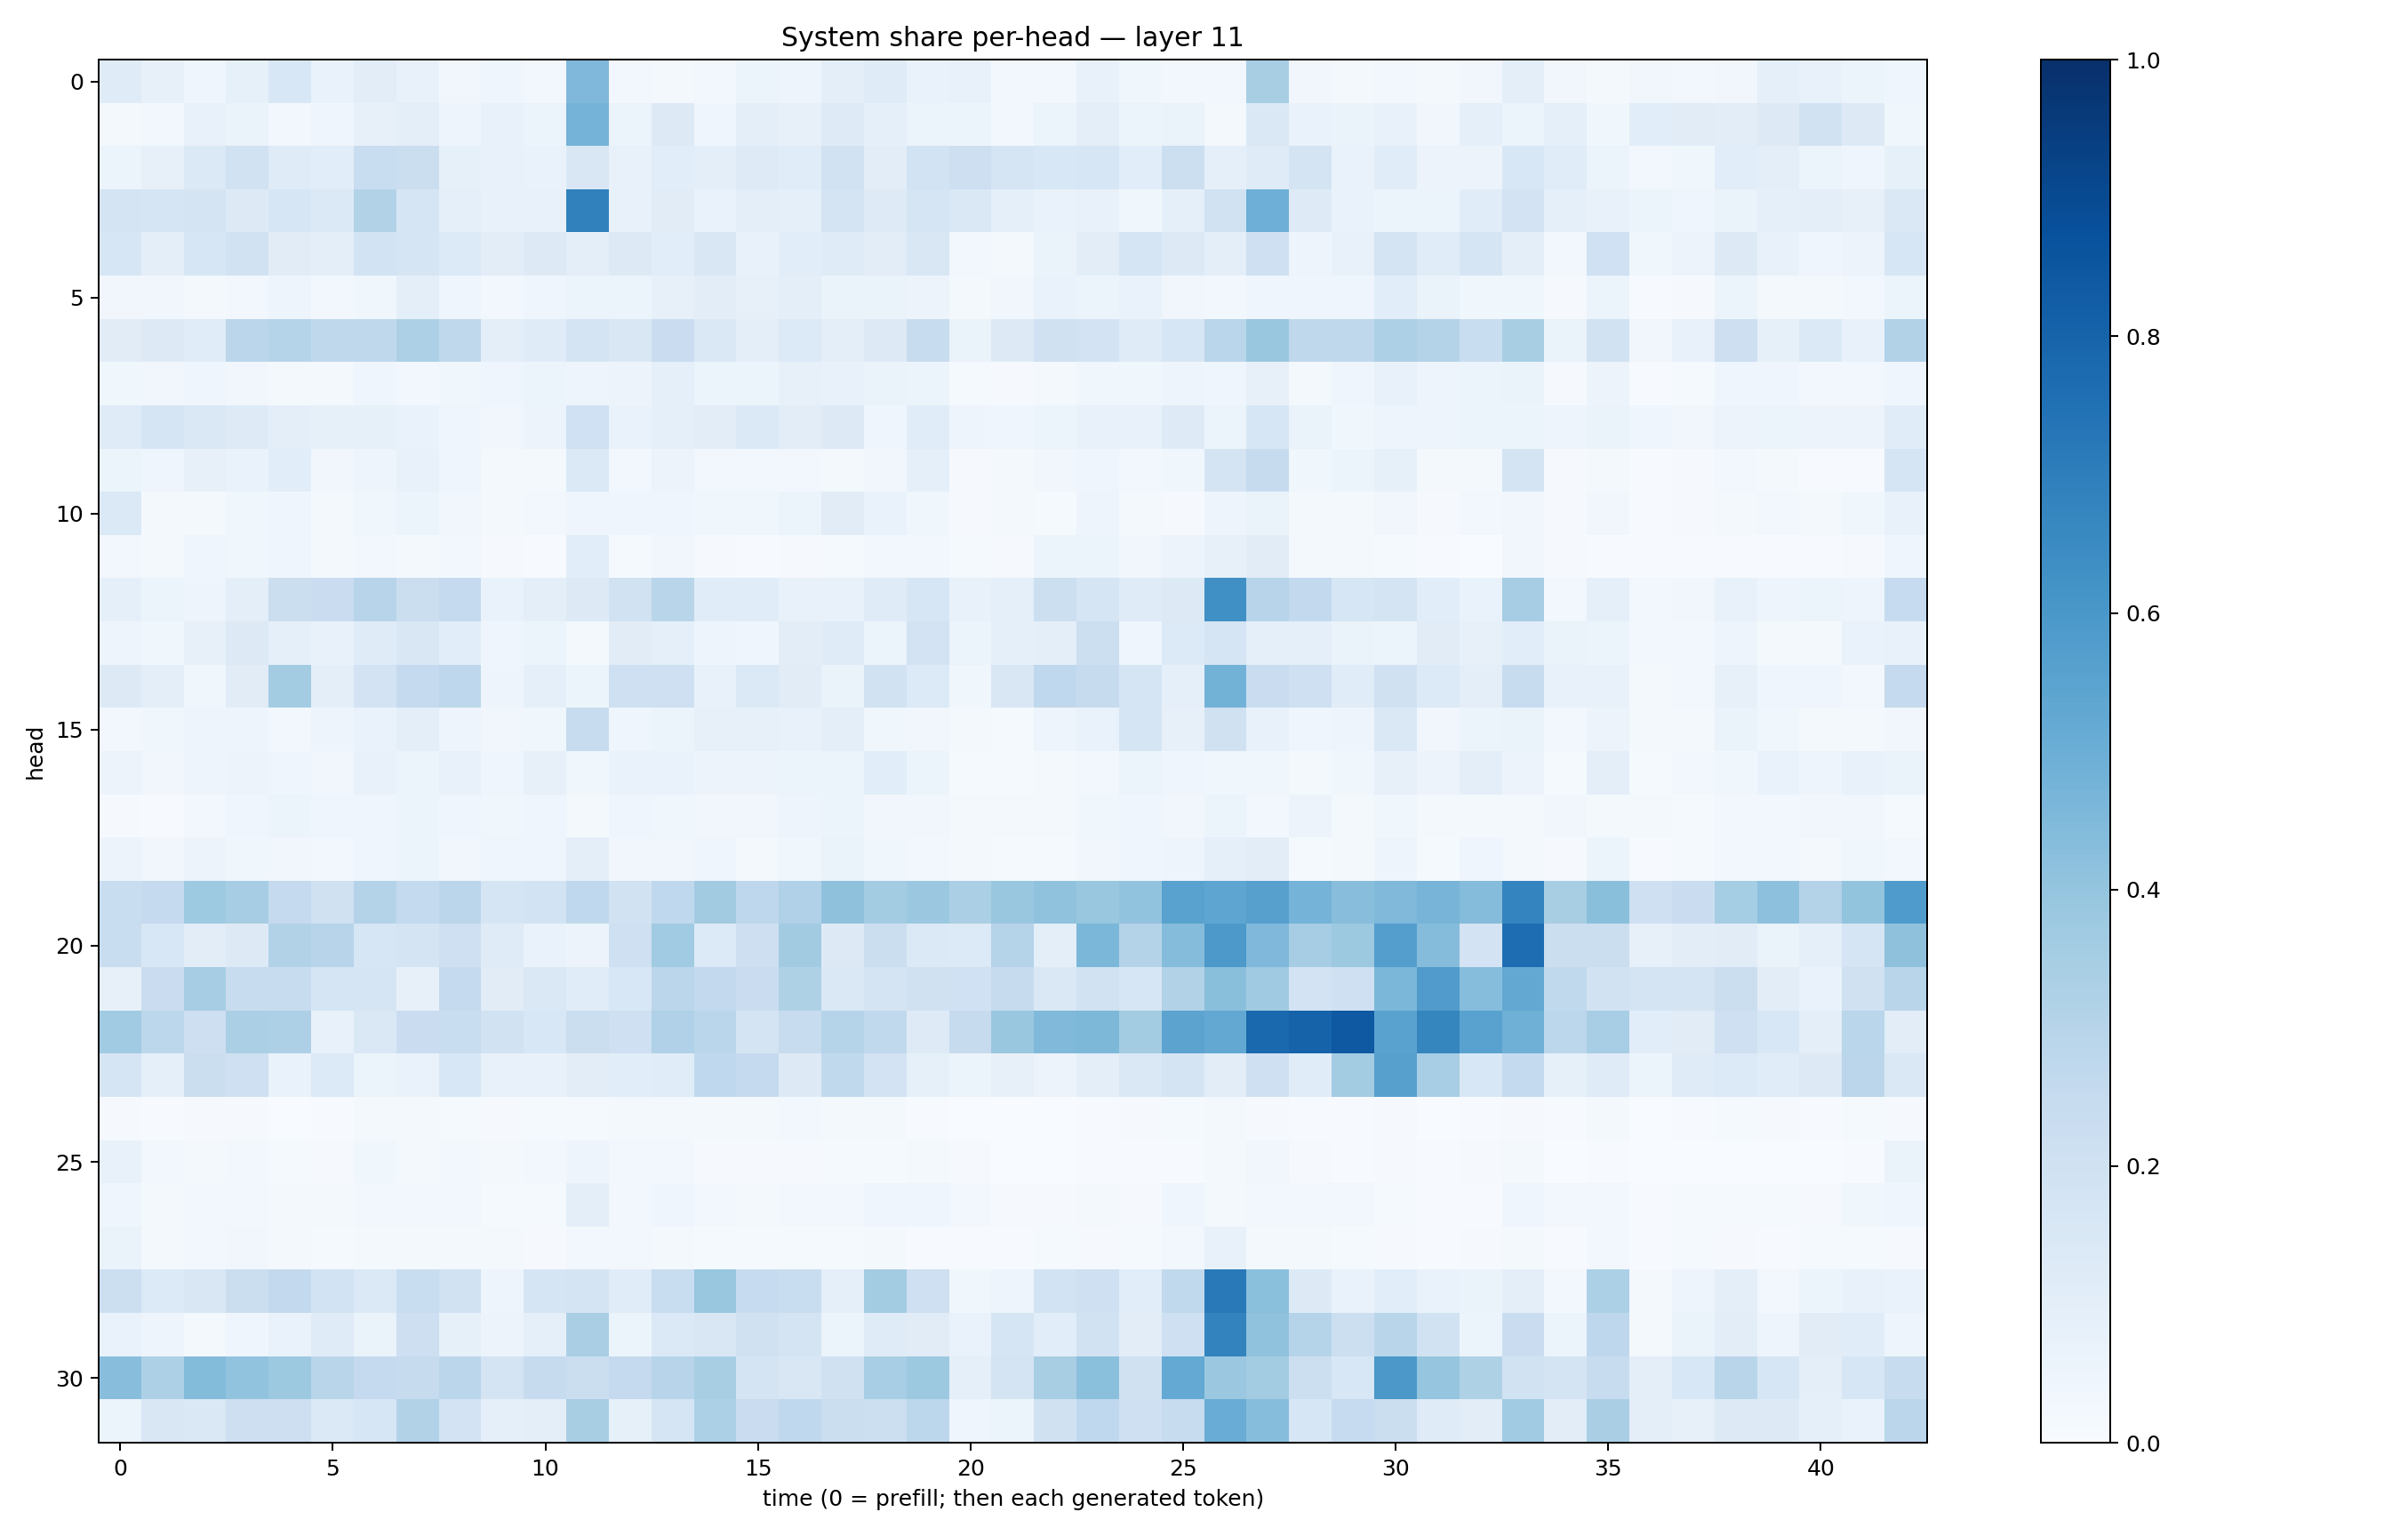

Source data for this figure (header and first rows):
0.11819775, 0.07840659, 0.043897536, 0.083763584, 0.1526365, 0.06770772, 0.10231641, 0.076023184, 0.033800717, 0.039583337, 0.024832457, 0.44929445, 0.02532887, 0.023421565, 0.02927213, 0.061337307, 0.047467217, 0.1012993, 0.12108558, 0.066608414, 0.07430685, 0.023465836, 0.03080838, 0.077296086
0.01749, 0.02922, 0.07745, 0.06282, 0.02772, 0.03991, 0.08111, 0.09763, 0.04876, 0.07243, 0.06131, 0.4742, 0.06206, 0.13, 0.04169, 0.09465, 0.07892, 0.1221, 0.09071, 0.06095, 0.05138, 0.02826, 0.06094, 0.09455
0.05897, 0.08192, 0.1395, 0.1924, 0.1188, 0.1061, 0.2331, 0.2219, 0.08492, 0.07514, 0.06724, 0.1496, 0.07341, 0.1066, 0.0954, 0.1213, 0.1136, 0.1909, 0.1023, 0.1855, 0.2131, 0.1689, 0.1539, 0.1594
0.1721, 0.1667, 0.1769, 0.1265, 0.1606, 0.137, 0.3123, 0.1664, 0.09022, 0.07077, 0.07675, 0.6872, 0.07727, 0.1125, 0.06922, 0.09715, 0.09249, 0.1791, 0.1227, 0.169, 0.1442, 0.09095, 0.06908, 0.07658
0.1607, 0.09722, 0.1634, 0.1935, 0.1108, 0.09789, 0.1875, 0.1657, 0.1364, 0.1027, 0.1325, 0.09399, 0.1257, 0.1071, 0.1505, 0.07132, 0.1063, 0.1207, 0.1046, 0.15, 0.02502, 0.02013, 0.06439, 0.1036
0.03408, 0.03323, 0.01596, 0.02745, 0.04708, 0.02881, 0.03899, 0.09445, 0.04278, 0.02668, 0.04296, 0.05888, 0.05464, 0.07849, 0.1054, 0.07999, 0.09823, 0.06591, 0.06316, 0.0549, 0.02174, 0.03128, 0.0689, 0.0534
0.1117, 0.128, 0.1137, 0.282, 0.2987, 0.2731, 0.2707, 0.3271, 0.2729, 0.09398, 0.1195, 0.1743, 0.1489, 0.2296, 0.1473, 0.09462, 0.1334, 0.09721, 0.1316, 0.2381, 0.06423, 0.1286, 0.1961, 0.1828
0.03607, 0.03422, 0.04386, 0.03143, 0.02311, 0.02098, 0.03977, 0.02969, 0.03547, 0.04463, 0.05353, 0.04845, 0.0577, 0.08808, 0.05939, 0.05872, 0.08134, 0.07366, 0.06627, 0.05304, 0.0118, 0.009864, 0.02252, 0.03527
0.1184, 0.1666, 0.1443, 0.125, 0.09708, 0.08301, 0.08319, 0.06975, 0.04518, 0.03231, 0.05622, 0.2011, 0.06913, 0.08875, 0.1041, 0.138, 0.1051, 0.129, 0.0396, 0.1148, 0.04954, 0.04557, 0.05322, 0.07522
0.05891, 0.04571, 0.07968, 0.06732, 0.1084, 0.03177, 0.04847, 0.07373, 0.04462, 0.01861, 0.018, 0.1368, 0.02767, 0.05761, 0.02623, 0.02743, 0.03016, 0.02106, 0.03311, 0.08686, 0.008923, 0.01781, 0.03187, 0.04415
0.1387, 0.01614, 0.02183, 0.03844, 0.03994, 0.02222, 0.03539, 0.05982, 0.03147, 0.02077, 0.02611, 0.04075, 0.04177, 0.04292, 0.03663, 0.03783, 0.05197, 0.1096, 0.06956, 0.03708, 0.01081, 0.01675, 0.01371, 0.05013
0.02695, 0.01829, 0.04137, 0.03664, 0.0411, 0.01966, 0.02441, 0.02253, 0.024, 0.009662, 0.007503, 0.1093, 0.01527, 0.03447, 0.01068, 0.006088, 0.00787, 0.01174, 0.0276, 0.03023, 0.01188, 0.01155, 0.05405, 0.0599
0.08903, 0.05154, 0.04729, 0.1007, 0.2205, 0.2285, 0.2941, 0.2231, 0.2528, 0.06727, 0.09664, 0.128, 0.1911, 0.2918, 0.1148, 0.1161, 0.07284, 0.07072, 0.1178, 0.163, 0.07632, 0.09291, 0.218, 0.1703
0.04983, 0.03655, 0.08087, 0.1326, 0.08702, 0.07189, 0.1187, 0.1502, 0.1088, 0.04221, 0.06092, 0.01909, 0.1112, 0.09362, 0.04843, 0.03934, 0.1049, 0.1201, 0.0606, 0.1805, 0.0601, 0.09256, 0.09433, 0.2167
0.1262, 0.09843, 0.03824, 0.113, 0.357, 0.1002, 0.1811, 0.2522, 0.274, 0.05065, 0.08595, 0.05353, 0.2049, 0.2062, 0.07494, 0.1396, 0.1111, 0.06319, 0.1926, 0.1336, 0.03586, 0.1491, 0.2692, 0.2443
0.02894, 0.03594, 0.04729, 0.04836, 0.02787, 0.04809, 0.06838, 0.09375, 0.04751, 0.03245, 0.03753, 0.2356, 0.04249, 0.06028, 0.07886, 0.07882, 0.07476, 0.09817, 0.03895, 0.03489, 0.01575, 0.01417, 0.04697, 0.06673
0.05785, 0.03426, 0.04699, 0.05715, 0.04463, 0.03197, 0.07158, 0.05217, 0.07499, 0.04419, 0.08087, 0.03774, 0.06684, 0.06685, 0.05837, 0.05617, 0.05353, 0.06123, 0.1091, 0.0516, 0.01404, 0.01235, 0.01804, 0.02889
0.008041, 0.004069, 0.02416, 0.04026, 0.0546, 0.04097, 0.04183, 0.0529, 0.04, 0.03708, 0.04237, 0.02195, 0.04497, 0.03678, 0.03483, 0.0324, 0.049, 0.05878, 0.03277, 0.03135, 0.02334, 0.02177, 0.02123, 0.03624
0.05598, 0.03318, 0.05526, 0.03676, 0.03421, 0.02957, 0.04211, 0.05168, 0.03158, 0.04383, 0.04021, 0.09689, 0.03249, 0.03392, 0.04191, 0.02234, 0.03682, 0.0661, 0.03756, 0.02864, 0.01642, 0.01418, 0.01444, 0.03273
0.2339, 0.2513, 0.3735, 0.349, 0.2514, 0.1986, 0.305, 0.255, 0.2848, 0.1653, 0.1844, 0.2686, 0.191, 0.2688, 0.3621, 0.2743, 0.3171, 0.4106, 0.3564, 0.3795, 0.3346, 0.3836, 0.4077, 0.3903
0.2327, 0.1554, 0.1047, 0.1324, 0.316, 0.2935, 0.1637, 0.1745, 0.2062, 0.1201, 0.06827, 0.05576, 0.2061, 0.3668, 0.1357, 0.2133, 0.3619, 0.126, 0.2255, 0.1374, 0.136, 0.3031, 0.1005, 0.4579
0.0801, 0.2267, 0.349, 0.2347, 0.2375, 0.1695, 0.17, 0.082, 0.2502, 0.1099, 0.1419, 0.1151, 0.1544, 0.2834, 0.2591, 0.2287, 0.3217, 0.1468, 0.1736, 0.1986, 0.1999, 0.2451, 0.1478, 0.1884
0.3649, 0.2787, 0.2117, 0.3346, 0.3259, 0.07071, 0.1437, 0.2272, 0.2335, 0.1908, 0.1528, 0.2199, 0.204, 0.3172, 0.2868, 0.1736, 0.2368, 0.3, 0.2631, 0.1249, 0.2456, 0.3852, 0.4491, 0.4568
0.1668, 0.08643, 0.2197, 0.2049, 0.06914, 0.1329, 0.0605, 0.06772, 0.1527, 0.07118, 0.0757, 0.1039, 0.1056, 0.1145, 0.2688, 0.2507, 0.1321, 0.2653, 0.1824, 0.0858, 0.05087, 0.07835, 0.05697, 0.1009
0.01008, 0.004353, 0.009419, 0.008644, 0.002457, 0.006336, 0.0189, 0.01997, 0.01341, 0.01052, 0.01236, 0.01232, 0.01642, 0.01842, 0.01805, 0.02294, 0.02912, 0.01959, 0.01606, 0.005041, 0.002599, 0.001541, 0.002741, 0.007554
0.07443, 0.02779, 0.01658, 0.02812, 0.01221, 0.008874, 0.03723, 0.02004, 0.02399, 0.02169, 0.03072, 0.04695, 0.03007, 0.0285, 0.009729, 0.009168, 0.009981, 0.01174, 0.01207, 0.01826, 0.008464, 0.00292, 0.00386, 0.004478
0.04487, 0.01692, 0.02462, 0.03104, 0.01898, 0.0178, 0.03014, 0.02425, 0.02645, 0.01456, 0.01443, 0.09967, 0.03034, 0.04313, 0.02662, 0.02002, 0.02643, 0.02401, 0.04221, 0.04278, 0.03017, 0.01102, 0.01157, 0.02283
0.06405, 0.01802, 0.02901, 0.03391, 0.02098, 0.01452, 0.01939, 0.02171, 0.02142, 0.01691, 0.01098, 0.02487, 0.02457, 0.02291, 0.01283, 0.01397, 0.01546, 0.01556, 0.01921, 0.005231, 0.004474, 0.004467, 0.01305, 0.01143
0.2175, 0.1349, 0.1485, 0.2245, 0.2599, 0.1861, 0.1404, 0.2306, 0.1953, 0.04736, 0.1647, 0.1782, 0.1162, 0.2319, 0.3892, 0.2461, 0.231, 0.08672, 0.3559, 0.209, 0.03546, 0.04689, 0.1851, 0.2072
0.06738, 0.04831, 0.02234, 0.0402, 0.06885, 0.1194, 0.0644, 0.2142, 0.08346, 0.05483, 0.08985, 0.3388, 0.05305, 0.1403, 0.1515, 0.1976, 0.1755, 0.06037, 0.1208, 0.1101, 0.06924, 0.1663, 0.1093, 0.1944
0.4265, 0.3256, 0.441, 0.4045, 0.3752, 0.2908, 0.2507, 0.2427, 0.2843, 0.173, 0.2451, 0.2257, 0.2529, 0.2962, 0.3432, 0.175, 0.15, 0.1986, 0.3443, 0.3789, 0.09019, 0.177, 0.3402, 0.4208
0.06044, 0.1505, 0.1473, 0.211, 0.2111, 0.1367, 0.1567, 0.3106, 0.1831, 0.09327, 0.1009, 0.341, 0.08417, 0.1709, 0.3318, 0.2266, 0.2673, 0.2228, 0.2155, 0.2785, 0.04346, 0.05354, 0.1966, 0.2693
